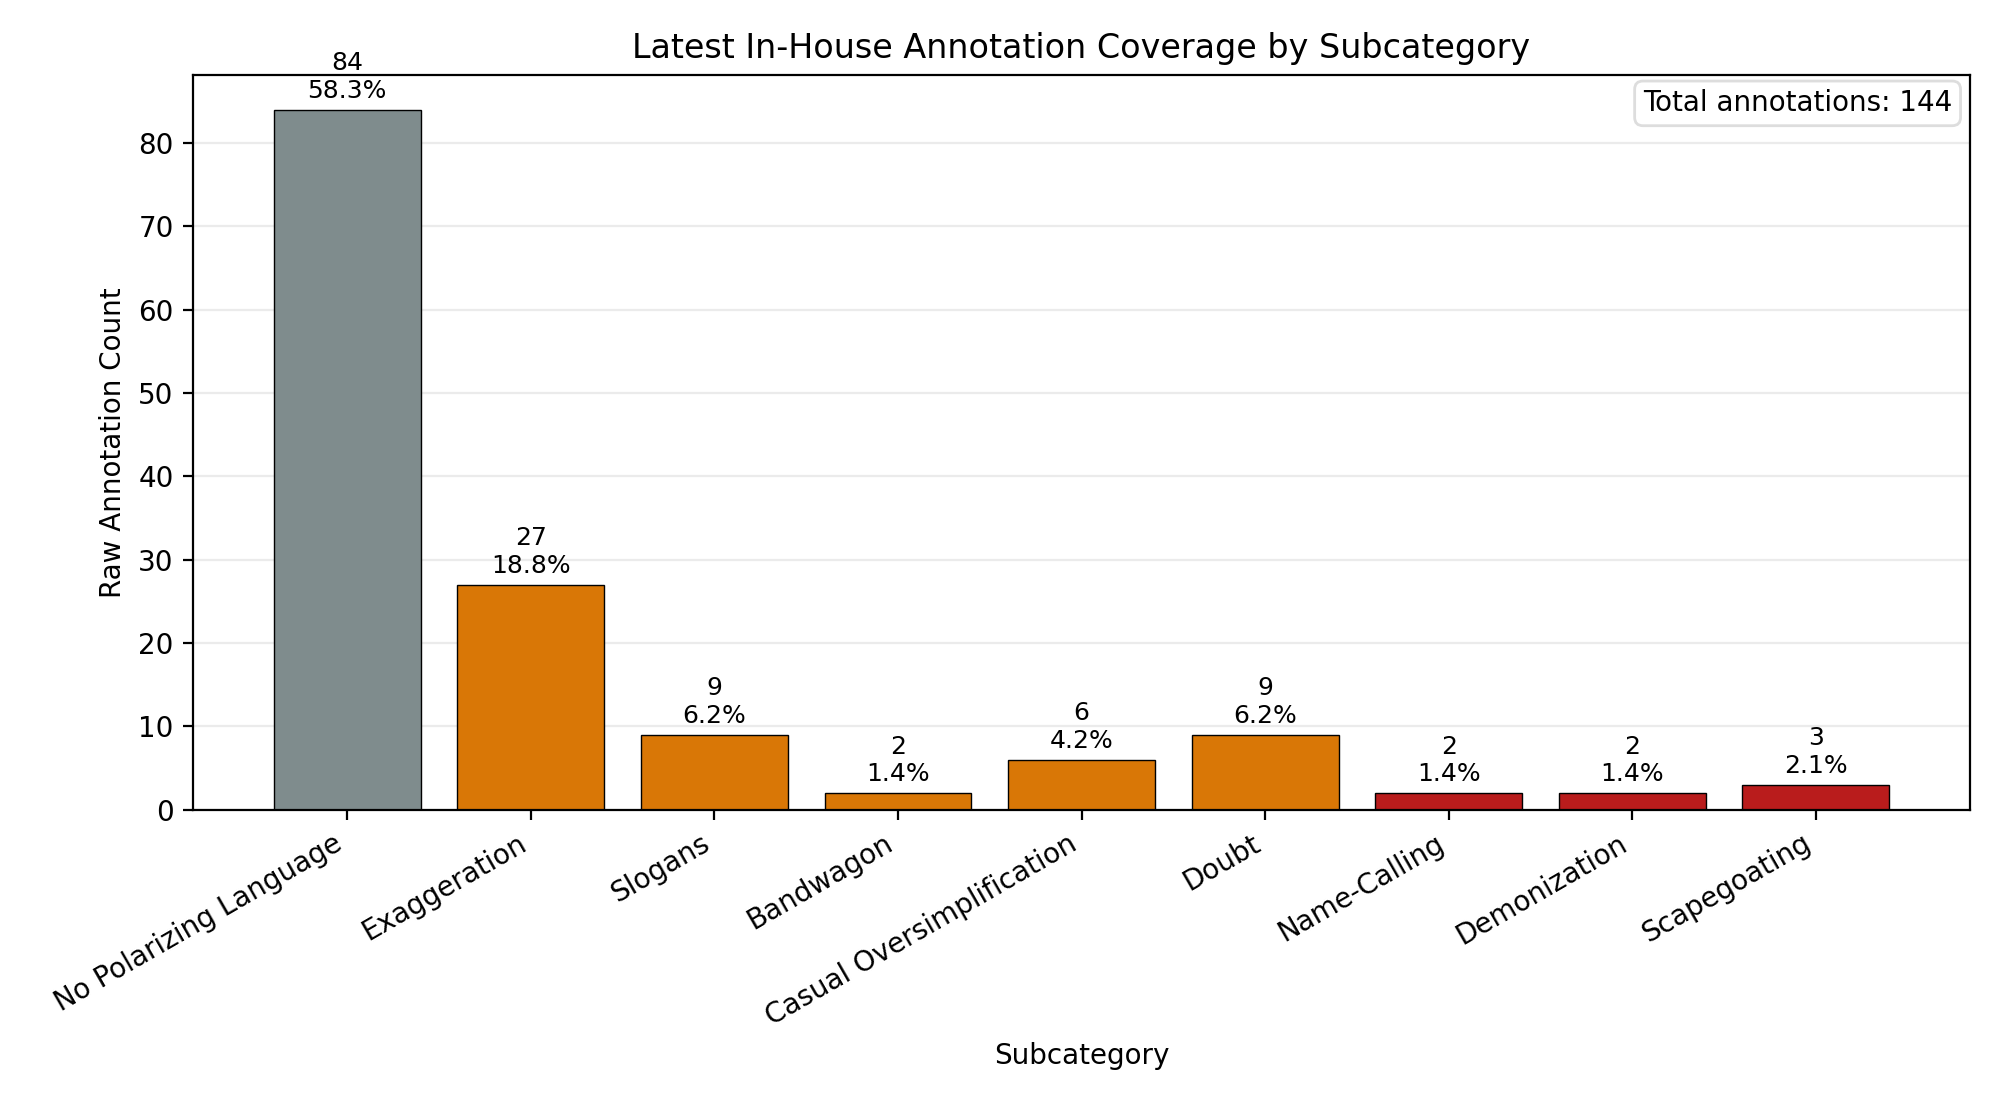

The table this chart was drawn from, first rows:
subcategory_key, subcategory_label, count, share_of_annotations, annotations_per_worker_paragraph, covered
no polarizing language, No Polarizing Language, 84, 0.5833, 0.7179, yes
exaggeration, Exaggeration, 27, 0.1875, 0.2308, yes
slogans, Slogans, 9, 0.0625, 0.0769, yes
bandwagon, Bandwagon, 2, 0.0139, 0.0171, yes
casual oversimplification, Casual Oversimplification, 6, 0.0417, 0.0513, yes
doubt, Doubt, 9, 0.0625, 0.0769, yes
name-calling, Name-Calling, 2, 0.0139, 0.0171, yes
demonization, Demonization, 2, 0.0139, 0.0171, yes
scapegoating, Scapegoating, 3, 0.0208, 0.0256, yes
